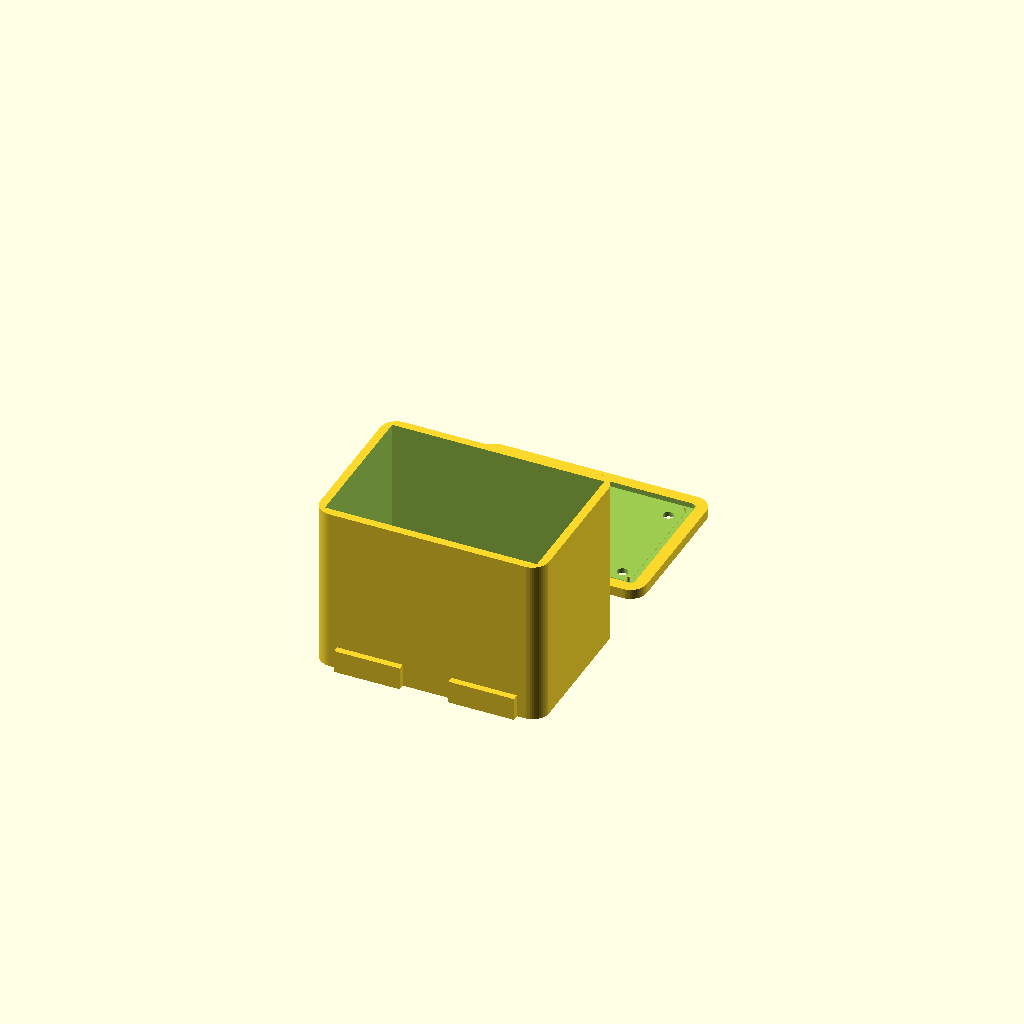
Cell 1 — every parameter at its default value.
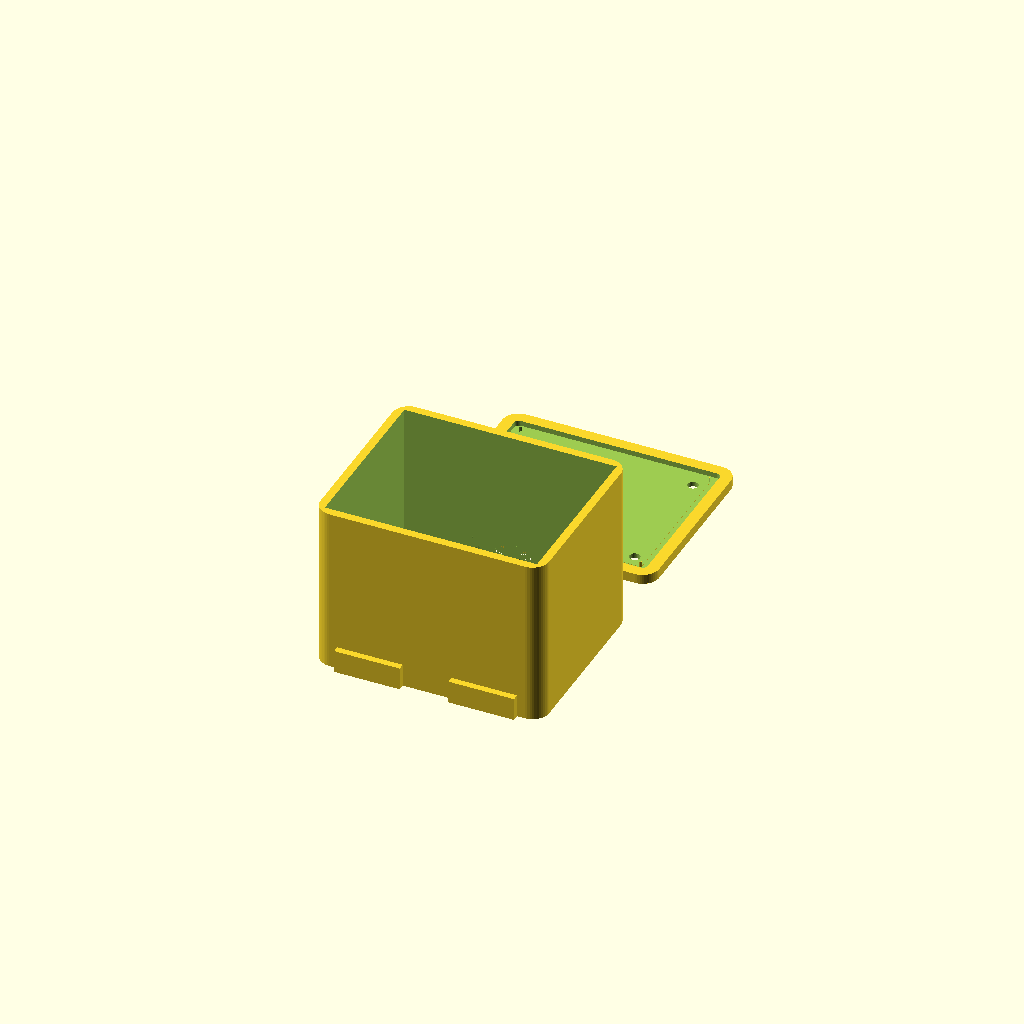
Cell 2: esp_l = 36 (everything else at default).
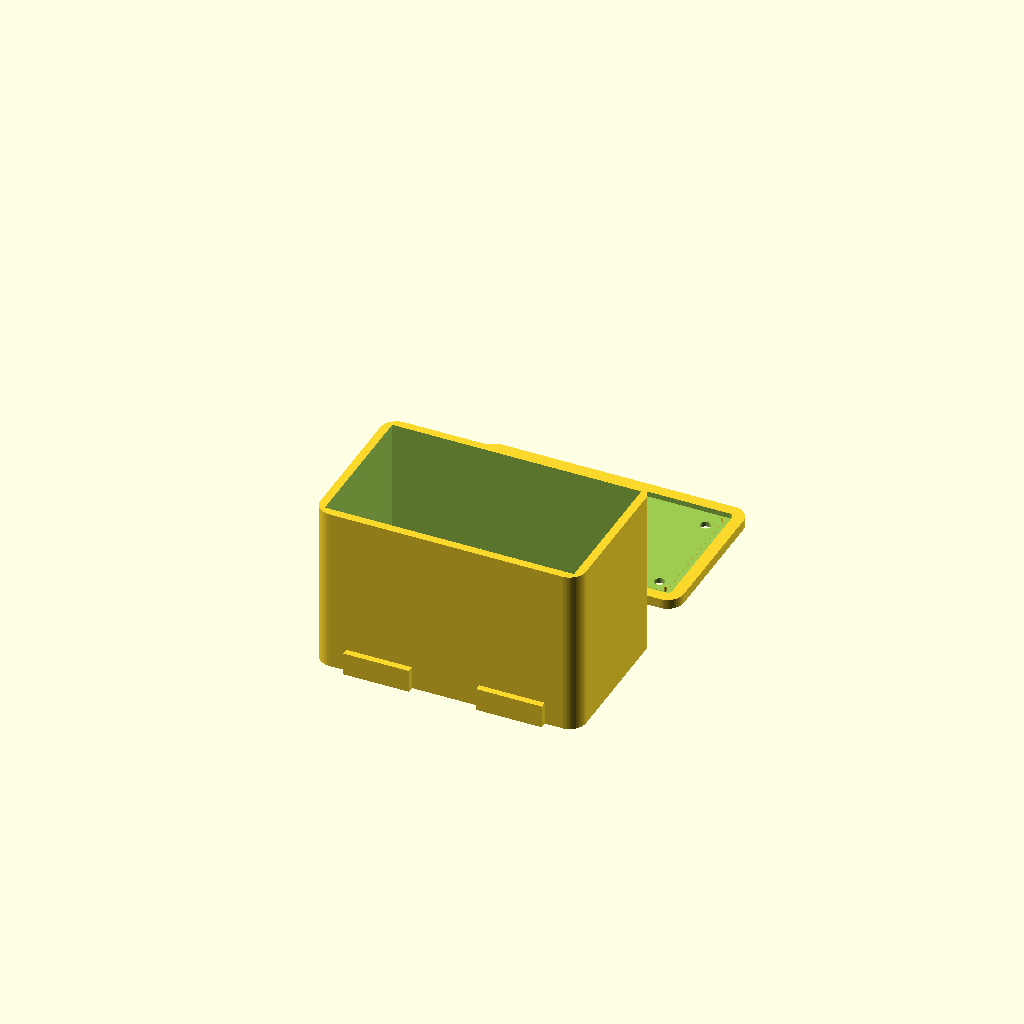
Cell 3: big_radio_w = 56 (everything else at default).
All cells are drawn from one camera (rotation 55°, 0°, 25°, orthographic, colour scheme Cornfield), so only the parameter changes between them.
Source of the model, tracker/hardware/enclosure/balloon_dev_case_big.scad:
// ==========================================================================
// Balloon Dev Board Enclosure — VARIANT B (Big LR2021 Dev Board)
// 
// Same as balloon_dev_case.scad but fits LARGE LR2021 dev board with
// SMA connectors and external PA (~2W output) instead of the small
// bare NiceRF LoRa2021 module.
//
// Changes from Variant A:
//   - Radio board slot is much bigger (big LR2021 dev board)
//   - SMA bulkhead holes on side walls instead of cable glands for antennas
//   - Cable glands kept for solar/power only
//   - Radio board sits on its own layer (it's too big to stack under ESP32)
//
// Usage: openscad -o bottom.stl -D part="bottom" balloon_dev_case_big.scad
//        openscad -o lid.stl -D part="lid" balloon_dev_case_big.scad
// ==========================================================================

/* [Part Selection] */
part = "both"; // "bottom", "lid", "both"

/* [Board Dimensions — ADJUST WITH CALIPERS] */

// ESP32-C3 SuperMini V1 (Maker go)
esp_w = 22.52;
esp_l = 18.0;
esp_h = 1.6;

// BIG LR2021 Dev Board (CALIPER MEASURED 2025-07-26)
// Board: 24.05 x 24.11mm, 3.34mm thick
// SMA pigtail spacing: 13.92mm center-to-center
// Pin pitch: 4.17mm
big_radio_w = 28.0;   // 24.05 measured + 4mm clearance for soldering/pins
big_radio_l = 28.0;   // 24.11 measured + 4mm clearance
big_radio_h = 6.0;    // 3.34mm board + SMA pigtail connectors + clearance
big_radio_pin_spacing = 4.17; // measured

// RP2040 (SuperMini default — change if Pico)
rp_w = 21.5;
rp_l = 17.8;
rp_h = 1.6;

// GPS Module (CALIPER MEASURED 2025-07-26)
gps_w = 15.22;     // measured
gps_l = 15.16;     // measured
gps_h = 8.05;      // measured (includes patch antenna)

/* [SMA Connectors] */
sma_d = 6.5;           // SMA bulkhead hole diameter (standard SMA nut = 6mm)
sma_count = 2;         // Sub-GHz + 2.4GHz
sma_spacing = 13.92;   // MEASURED center-to-center
// SMA connectors are on one EDGE of the big radio board
// We'll route them through the side wall

/* [Interior Layout] */
// Layout: 3 layers
//   Layer 1 (bottom): ESP32-C3 SuperMini (MCU)
//   Layer 2 (middle): Big LR2021 dev board (radio + PA)
//   Layer 3 (top):    RP2040 + GPS side by side

// Clearance above boards for wires/connectors/soldering
wire_clearance = 20;
// Margin around boards — generous for soldering cables
board_margin = 8;

// Interior X: need to fit big radio board width + margin
interior_x = max(
    big_radio_w + board_margin * 2 + 4,
    rp_w + gps_w + board_margin * 3 + 4,
    esp_w + board_margin * 2
);

// Interior Y: fit longest board + margin
_interior_y_raw = max(
    big_radio_l + board_margin * 2,
    esp_l + board_margin * 2,
    gps_l + board_margin * 2
);
interior_y = max(_interior_y_raw, 40);

// Layer heights
esp_layer_h = esp_h + 3;        // ESP32 on standoffs
radio_layer_h = esp_layer_h + 4; // gap + radio board height
radio_top_h = radio_layer_h + big_radio_h;
top_layer_gap = 6;
top_layer_h = radio_top_h + top_layer_gap;
top_layer_boards_h = max(rp_h, gps_h);
interior_z = top_layer_h + top_layer_boards_h + wire_clearance;

echo("=== VARIANT B INTERIOR ===");
echo("X:", interior_x, "Y:", interior_y, "Z:", interior_z);

/* [Wall Thickness] */
wall = 2.5;
floor_thick = 2.5;
lid_thick = 3.0;

/* [External Dimensions] */
ext_x = interior_x + wall * 2;
ext_y = interior_y + wall * 2;
ext_z = interior_z + floor_thick;

echo("=== VARIANT B EXTERIOR ===");
echo("X:", ext_x, "Y:", ext_y, "Z (with lid):", ext_z + lid_thick);

/* [Corner Radius] */
corner_r = 5;

/* [Screw Bosses] */
screw_d = 3.2;
insert_d = 4.2;
insert_h = 5.0;
boss_d = 8;
boss_inset = 7;

/* [O-Ring Groove] */
oring_d = 2.0;
oring_groove_d = oring_d + 0.3;
oring_groove_h = oring_d * 0.75;
oring_wall_offset = 3.5;

/* [Cable Glands — for solar/power only] */
gland_d = 6.0;
gland_count = 1;

/* [Pole Mount] */
pole_tab_w = 20;
pole_tab_h = 12;
pole_hole_d = 5.5;
pole_tab_thick = 4;

/* [Board Mounting] */
standoff_h = 3;
standoff_d = 5;
board_screw_d = 1.8;

/* [Solar Panel Recess] */
solar_recess_depth = 1.5;
solar_recess_margin = 3;

/* [Ventilation] */
vent_d = 4;

/* [USB Access Port] */
usb_cutout_w = 11;
usb_cutout_h = 8;
usb_cutout = true;

/* [Print Quality] */
$fn = 48;

// ==========================================================================
// MODULES (shared with variant A)
// ==========================================================================

module rounded_box(x, y, z, r) {
    hull() {
        for (px = [r, x-r], py = [r, y-r]) {
            translate([px, py, 0])
                cylinder(h=z, r=r);
        }
    }
}

module interior_cavity() {
    translate([wall, wall, floor_thick])
        cube([interior_x, interior_y, interior_z + 1]);
}

module screw_boss(x, y) {
    translate([x, y, 0])
        difference() {
            cylinder(h=floor_thick + insert_h + 2, d=boss_d);
            translate([0, 0, floor_thick])
                cylinder(h=insert_h + 0.5, d=insert_d);
        }
}

module oring_groove() {
    offset_d = oring_wall_offset;
    gx = ext_x - 2 * offset_d;
    gy = ext_y - 2 * offset_d;
    gr = max(corner_r - offset_d, 1);
    
    translate([0, 0, -0.1])
    difference() {
        translate([offset_d, offset_d, 0])
            rounded_box(gx, gy, oring_groove_h + 0.2, gr);
        translate([offset_d + oring_groove_d, offset_d + oring_groove_d, -0.1])
            rounded_box(
                gx - 2 * oring_groove_d, 
                gy - 2 * oring_groove_d, 
                oring_groove_h + 0.4,
                max(gr - oring_groove_d, 0.5)
            );
    }
}

module standoff(x, y, h, d_outer=5, d_inner=1.8) {
    translate([x, y, floor_thick])
        difference() {
            cylinder(h=h, d=d_outer);
            cylinder(h=h + 1, d=d_inner);
        }
}

module cable_gland(x, y) {
    translate([x, y, -1])
        cylinder(h=floor_thick + 2, d=gland_d);
    translate([x, y, -1])
        cylinder(h=1.5, d=gland_d + 3);
}

// SMA bulkhead hole through wall
module sma_hole(x, z) {
    // x = position along the wall
    // z = height of hole center
    translate([-1, x, z])
        rotate([0, 90, 0])
            cylinder(h=wall + 2, d=sma_d);
    // Recess for SMA nut on outside
    translate([wall - 1, x, z])
        rotate([0, 90, 0])
            cylinder(h=2, d=sma_d + 3);
}

module pole_mount_tab(x, y) {
    translate([x, y, 0])
    difference() {
        hull() {
            translate([-pole_tab_w/2, 0, 0])
                cube([pole_tab_w, pole_tab_h, pole_tab_thick]);
            translate([-pole_tab_w/2, -2, 0])
                cube([pole_tab_w, 4, pole_tab_thick + 3]);
        }
        translate([0, pole_tab_h * 0.6, -1])
            cylinder(h=pole_tab_thick + 5, d=pole_hole_d);
    }
}

module vent(x, y) {
    translate([x, y, -1])
        cylinder(h=floor_thick + 2, d=vent_d);
    translate([x, y, floor_thick - 0.5])
        cylinder(h=1, d=vent_d + 4);
}

// ==========================================================================
// BOTTOM SHELL
// ==========================================================================

module bottom_shell() {
    difference() {
        union() {
            // Main body
            rounded_box(ext_x, ext_y, ext_z, corner_r);
            
            // Pole mount tabs
            translate([ext_x/4, -pole_tab_thick, 0])
                pole_mount_tab(0, pole_tab_thick);
            translate([ext_x * 3/4, -pole_tab_thick, 0])
                pole_mount_tab(0, pole_tab_thick);
        }
        
        // Hollow interior
        interior_cavity();
        
        // Cable gland for solar (center of floor)
        cable_gland(ext_x/2, ext_y/2);
        
        // Vent
        vent(ext_x - wall - 6, ext_y - wall - 6);
        
        // SMA holes on the wall where radio board SMA connectors face
        // Radio board is centered, SMA connectors on one edge (say, +Y side)
        // SMA height = radio layer height
        sma_z = floor_thick + radio_layer_h + big_radio_h / 2;
        for (i = [0 : sma_count - 1]) {
            x_pos = ext_x/2 + (i - (sma_count-1)/2) * sma_spacing;
            sma_hole_wall(x_pos, sma_z);
        }
        
        // USB-C cutout
        if (usb_cutout) {
            translate([ext_x/2 - usb_cutout_w/2, ext_y - wall + 0.5, floor_thick + 2])
                cube([usb_cutout_w, wall + 1, usb_cutout_h]);
        }
    }
    
    // Screw bosses
    boss_offset = wall + boss_inset;
    screw_boss(boss_offset, boss_offset);
    screw_boss(ext_x - boss_offset, boss_offset);
    screw_boss(boss_offset, ext_y - boss_offset);
    screw_boss(ext_x - boss_offset, ext_y - boss_offset);
    
    // ===== LAYER 1: ESP32-C3 (bottom, centered) =====
    esp_cx = wall + interior_x/2 - esp_w/2;
    esp_cy = wall + interior_y/2 - esp_l/2;
    for (px = [esp_cx + 2, esp_cx + esp_w - 2],
         py = [esp_cy + 2, esp_cy + esp_l - 2]) {
        standoff(px, py, standoff_h);
    }
    
    // ===== LAYER 2: Big LR2021 Dev Board (middle, centered) =====
    // Oriented so SMA connectors face toward +Y wall
    radio_cx = wall + interior_x/2 - big_radio_w/2;
    radio_cy = wall + board_margin; // push toward bottom so SMA connectors face the wall
    for (px = [radio_cx + 3, radio_cx + big_radio_w - 3],
         py = [radio_cy + 3, radio_cy + big_radio_l - 3]) {
        standoff(px, py, esp_layer_h, d_outer=6, d_inner=2.0);
    }
    
    // ===== LAYER 3: RP2040 + GPS (top, side by side) =====
    top_x_start = wall + board_margin;
    top_y = wall + (interior_y - max(rp_l, gps_l)) / 2;
    
    // RP2040 (left)
    rp_x = top_x_start;
    for (px = [rp_x + 2, rp_x + rp_w - 2],
         py = [top_y + 2, top_y + rp_l - 2]) {
        standoff(px, py, top_layer_h, d_outer=5);
    }
    
    // GPS (right)
    gps_x = top_x_start + rp_w + board_margin;
    for (px = [gps_x + 2, gps_x + gps_w - 2],
         py = [top_y + 2, top_y + gps_l - 2]) {
        standoff(px, py, top_layer_h, d_outer=5);
    }
}

// SMA hole through +Y wall (wall facing camera/back)
module sma_hole_wall(x_pos, z_pos) {
    // Hole through +Y wall
    translate([x_pos, ext_y - wall - 0.5, z_pos])
        rotate([90, 0, 0])
            cylinder(h=wall + 1, d=sma_d);
    // Recess for SMA nut on outside
    translate([x_pos, ext_y - 0.5, z_pos])
        rotate([90, 0, 0])
            cylinder(h=2, d=sma_d + 4);
}

// ==========================================================================
// LID
// ==========================================================================

module lid() {
    difference() {
        rounded_box(ext_x, ext_y, lid_thick, corner_r);
        
        // O-ring groove
        mirror([0, 0, 1])
            translate([0, 0, -lid_thick])
                oring_groove();
        
        // Screw holes
        boss_offset = wall + boss_inset;
        for (px = [boss_offset, ext_x - boss_offset],
             py = [boss_offset, ext_y - boss_offset]) {
            translate([px, py, -1])
                cylinder(h=lid_thick + 2, d=screw_d);
            translate([px, py, lid_thick - 1.5])
                cylinder(h=2, d1=screw_d, d2=screw_d + 3);
        }
        
        // Solar panel recess
        solar_x = ext_x - 2 * (wall + solar_recess_margin);
        solar_y = ext_y - 2 * (wall + solar_recess_margin);
        translate([wall + solar_recess_margin, wall + solar_recess_margin, lid_thick - solar_recess_depth])
            rounded_box(solar_x, solar_y, solar_recess_depth + 0.1, 2);
        
        // GPS antenna window
        gps_cx = wall + board_margin + rp_w + board_margin + gps_w/2;
        gps_cy = wall + interior_y/2;
        translate([gps_cx - gps_w/2 + 3, gps_cy - gps_l/2 + 3, lid_thick - 0.8])
            rounded_box(gps_w - 6, gps_l - 6, 1.0, 2);
    }
}

// ==========================================================================
// RENDER
// ==========================================================================

if (part == "bottom" || part == "both") {
    bottom_shell();
}

if (part == "lid" || part == "both") {
    translate([0, ext_y + 15, 0])
        lid();
}
Customizer parameters (derived from the source; name, type, default, range or options):
part: string, default "both"
esp_w: number, default 22.52
esp_l: number, default 18
esp_h: number, default 1.6
big_radio_w: number, default 28
big_radio_l: number, default 28
big_radio_h: number, default 6
big_radio_pin_spacing: number, default 4.17
rp_w: number, default 21.5
rp_l: number, default 17.8
rp_h: number, default 1.6
gps_w: number, default 15.22
gps_l: number, default 15.16
gps_h: number, default 8.05
sma_d: number, default 6.5
sma_count: number, default 2
sma_spacing: number, default 13.92
wire_clearance: number, default 20
board_margin: number, default 8
top_layer_gap: number, default 6
wall: number, default 2.5
floor_thick: number, default 2.5
lid_thick: number, default 3
corner_r: number, default 5
screw_d: number, default 3.2
insert_d: number, default 4.2
insert_h: number, default 5
boss_d: number, default 8
boss_inset: number, default 7
oring_d: number, default 2
oring_wall_offset: number, default 3.5
gland_d: number, default 6
gland_count: number, default 1
pole_tab_w: number, default 20
pole_tab_h: number, default 12
pole_hole_d: number, default 5.5
pole_tab_thick: number, default 4
standoff_h: number, default 3
standoff_d: number, default 5
board_screw_d: number, default 1.8
solar_recess_depth: number, default 1.5
solar_recess_margin: number, default 3
vent_d: number, default 4
usb_cutout_w: number, default 11
usb_cutout_h: number, default 8
usb_cutout: bool, default true
